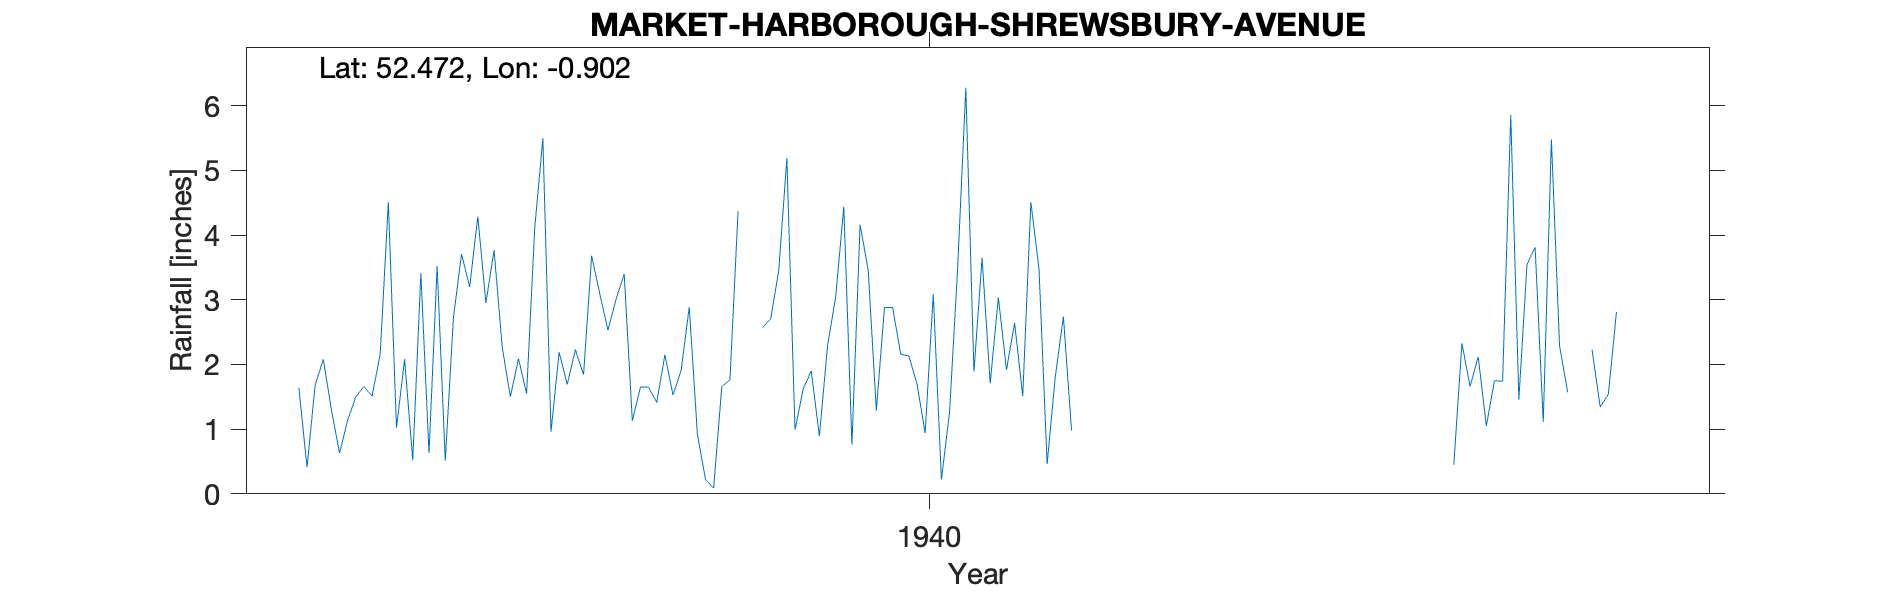

Values plotted in this chart, from the file beside it:
MARKET-HARBOROUGH-SHREWSBURY-AVENUE, , , , , , , , , , , , , , , , , , , , 
Grid ref, SP747866, Long, -0.9017, Lat, 52.47, Elevation, 356, ft, , , , , , , , , , , , 
Station no, 2492/6, , , , , , , , , , , , , , , , , , , 
, 1931, 1932, 1933, 1934, 1935, 1936, 1937, 1938, 1939, 1940, 1941, 1942, 1943, 1944, 1945, 1946, 1947, 1948, 1949, 1950
January, , , , 1.64, 1.02, 3.77, 3.68, 2.89, 5.19, 2.88, 3.65, , , , , 1.66, 1.57, , , 
February, , , , 0.41, 2.08, 2.27, 3.09, 0.92, 0.99, 2.88, 1.71, , , , , 2.12, , , , 
March, , , , 1.68, 0.52, 1.5, 2.53, 0.22, 1.62, 2.16, 3.04, , , , , 1.05, , , , 
April, , , , 2.08, 3.41, 2.09, 3.01, 0.09, 1.9, 2.13, 1.92, , , , , 1.75, 2.23, , , 
May, , , , 1.3, 0.63, 1.55, 3.4, 1.66, 0.89, 1.7, 2.64, , , , , 1.74, 1.34, , , 
June, , , , 0.63, 3.52, 4.11, 1.13, 1.76, 2.29, 0.94, 1.51, , , , , 5.86, 1.54, , , 
July, , , , 1.14, 0.51, 5.5, 1.65, 4.37, 3.04, 3.09, 4.51, , , , , 1.46, 2.81, , , 
August, , , , 1.5, 2.72, 0.96, 1.65, , 4.44, 0.22, 3.48, , , , , 3.55, , , , 
September, , , , 1.66, 3.71, 2.19, 1.41, , 0.76, 1.26, 0.46, , , , , 3.81, , , , 
October, , , , 1.51, 3.2, 1.69, 2.15, 2.57, 4.16, 3.5, 1.81, , , , , 1.11, , , , 
November, , , , 2.16, 4.29, 2.23, 1.53, 2.7, 3.46, 6.28, 2.74, , , , 0.45, 5.48, , , , 
December, , , , 4.51, 2.95, 1.84, 1.91, 3.45, 1.29, 1.89, 0.98, , , , 2.33, 2.29, , , , 
Total, , , , 20.22, 28.56, 29.7, 27.14, , 30.03, 28.93, 28.45, , , , , 31.88, , , , 
1938 Aug Sep estimated, , , , , , , , , , , , , , , , , , , , 
1947 Feb Mar estimated, , , , , , , , , , , , , , , , , , , , 
